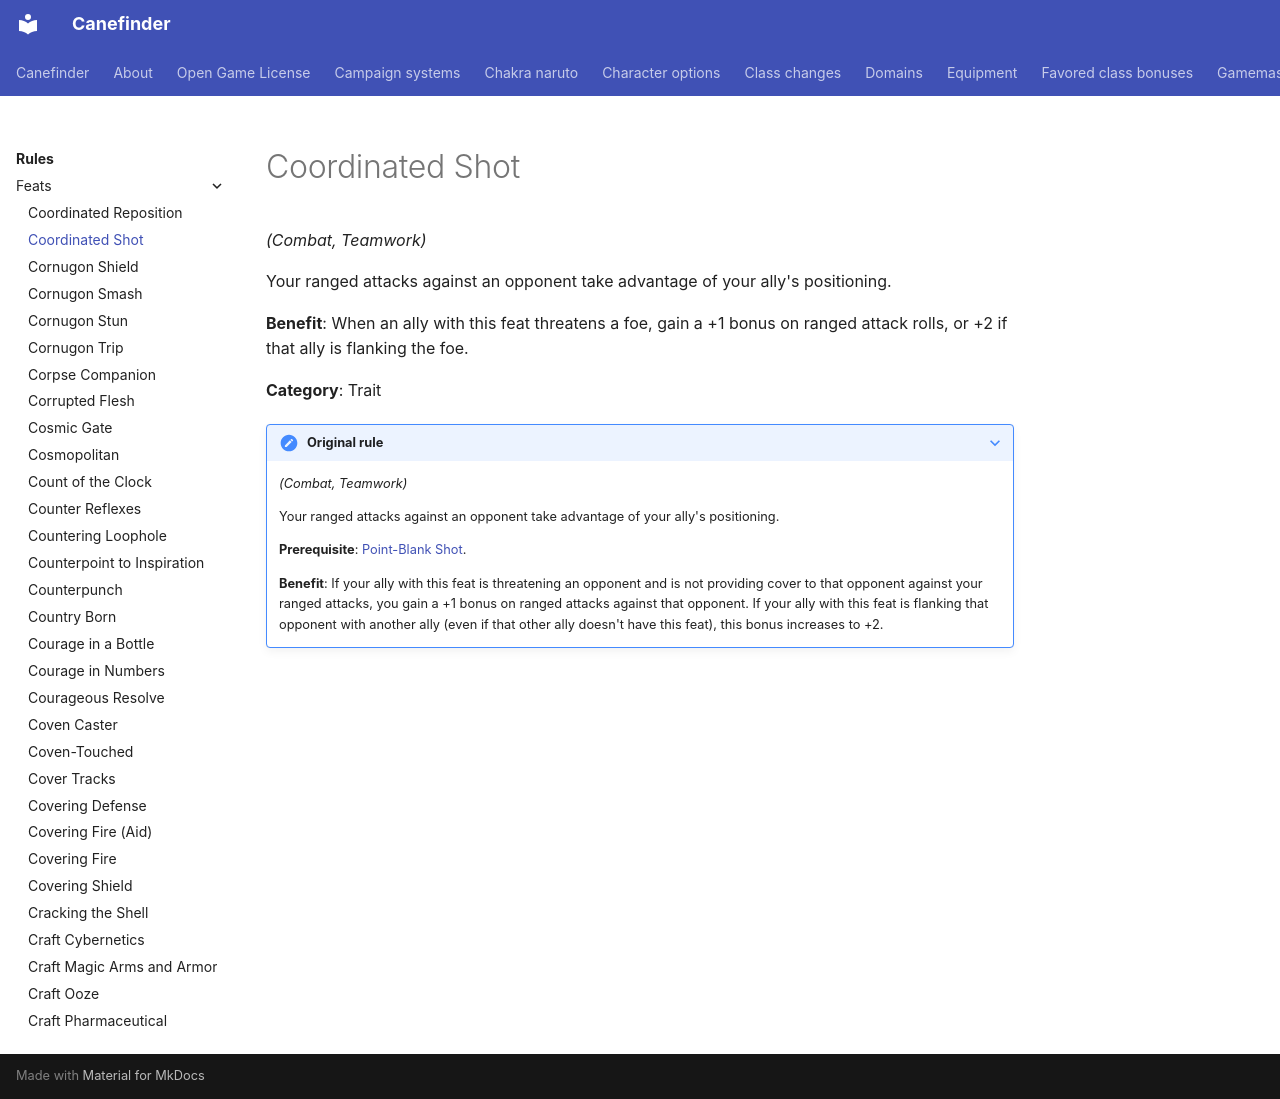

repository: canefinderhouserules/Canefinderhouserules · page: rules/feats/coordinated-shot/index.html · generator: mkdocs

# Coordinated Shot

*(Combat, Teamwork)*

Your ranged attacks against an opponent take advantage of your ally's positioning.

**Benefit**: When an ally with this feat threatens a foe, gain a +1 bonus on ranged attack rolls, or +2 if that ally is flanking the foe.

**Category**: Trait

??? note "Original rule"

    *(Combat, Teamwork)*

    Your ranged attacks against an opponent take advantage of your ally's positioning.

    **Prerequisite**: [Point-Blank Shot](point-blank-shot.md).

    **Benefit**: If your ally with this feat is threatening an opponent and is not providing cover to that opponent against your ranged attacks, you gain a +1 bonus on ranged attacks against that opponent. If your ally with this feat is flanking that opponent with another ally (even if that other ally doesn't have this feat), this bonus increases to +2.
